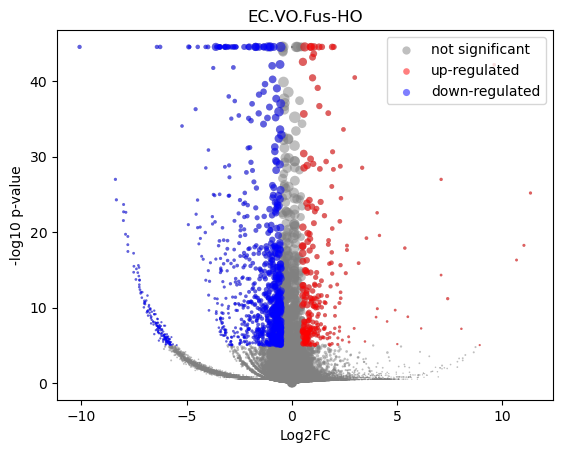

Values plotted in this chart, from the file beside it:
gene	mean	VO_mean	VO_positive_frac	Fus-HO_mean	Fus-HO_positive_frac	log2FC	-log10 p-val	is_significant
MIR1302-2HG	-2.5975169e-09	-1.1568773e-09	0.0	3.0559022e-10	0.0	2.115371e-05	44.55	0
FAM138A	-2.5975169e-09	-1.1568773e-09	0.0	3.0559022e-10	0.0	2.115371e-05	44.55	0
OR4F5	-2.5975169e-09	-1.1568773e-09	0.0	3.0559022e-10	0.0	2.115371e-05	44.55	0
AL627309.1	0.002169	0.001674	0.002301	0.005816	0.007264	1.738	0.6384	0
AL627309.3	0.0002602	0.0002955	0.0003287	3.0559022e-10	0.0	-1.984	0.4984	0
AL627309.2	-2.5975169e-09	-1.1568773e-09	0.0	3.0559022e-10	0.0	2.115371e-05	44.55	0
AL627309.5	0.01523	0.01261	0.01742	0.03451	0.03874	1.445	1.772	0
AL627309.4	0.0006803	0.0004432	0.0006575	0.002426	0.002421	2.217	0.3787	0
AP006222.2	-2.5975169e-09	-1.1568773e-09	0.0	3.0559022e-10	0.0	2.115371e-05	44.55	0
AL732372.1	-2.5975169e-09	-1.1568773e-09	0.0	3.0559022e-10	0.0	2.115371e-05	44.55	0
OR4F29	-2.5975169e-09	-1.1568773e-09	0.0	3.0559022e-10	0.0	2.115371e-05	44.55	0
AC114498.1	-2.5975169e-09	-1.1568773e-09	0.0	3.0559022e-10	0.0	2.115371e-05	44.55	0
OR4F16	-2.5975169e-09	-1.1568773e-09	0.0	3.0559022e-10	0.0	2.115371e-05	44.55	0
AL669831.2	0.0003297	0.0003745	0.0003287	3.0559022e-10	0.0	-2.246	0.4984	0
LINC01409	0.03063	0.02841	0.03715	0.04698	0.06295	0.7238	1.266	0
FAM87B	0.000316	0.0001628	0.0003287	0.001444	0.002421	2.555	0.422	0
LINC01128	0.1051	0.09995	0.118	0.1434	0.1646	0.5206	1.799	0
LINC00115	0.007973	0.008864	0.01085	0.001412	0.002421	-2.568	3.283	0
FAM41C	0.01665	0.01814	0.02235	0.005669	0.007264	-1.661	2.584	0
AL645608.6	-2.5975169e-09	-1.1568773e-09	0.0	3.0559022e-10	0.0	2.115371e-05	44.55	0
AL645608.2	0.001835	0.001534	0.002301	0.004051	0.004843	1.345	0.3946	0
AL645608.4	-2.5975169e-09	-1.1568773e-09	0.0	3.0559022e-10	0.0	2.115371e-05	44.55	0
LINC02593	0.005403	0.005638	0.007561	0.003673	0.004843	-0.6048	0.2948	0
SAMD11	0.03197	0.03523	0.04635	0.007988	0.01211	-2.127	7.535	1
NOC2L	0.2295	0.2322	0.2666	0.2095	0.2324	-0.1483	0.5386	0
KLHL17	0.01806	0.01915	0.02301	0.01002	0.01211	-0.9271	1.086	0
PLEKHN1	0.001144	0.0005278	0.0006575	0.005678	0.007264	3.202	0.8918	0
PERM1	-2.5975169e-09	-1.1568773e-09	0.0	3.0559022e-10	0.0	2.115371e-05	44.55	0
AL645608.7	0.005371	0.0061	0.008218	3.0559022e-10	0.0	-5.954	5.711	1
HES4	0.443	0.4702	0.4448	0.2427	0.2324	-0.9537	16.78	1
ISG15	0.4171	0.4292	0.4277	0.328	0.3462	-0.3881	3.778	0
AL645608.1	-2.5975169e-09	-1.1568773e-09	0.0	3.0559022e-10	0.0	2.115371e-05	44.55	0
AGRN	0.1514	0.1471	0.1752	0.1826	0.2155	0.3117	1.192	0
AL645608.5	-2.5975169e-09	-1.1568773e-09	0.0	3.0559022e-10	0.0	2.115371e-05	44.55	0
AL645608.8	-2.5975169e-09	-1.1568773e-09	0.0	3.0559022e-10	0.0	2.115371e-05	44.55	0
RNF223	-2.5975169e-09	-1.1568773e-09	0.0	3.0559022e-10	0.0	2.115371e-05	44.55	0
C1orf159	0.02086	0.02135	0.02794	0.01727	0.02421	-0.3045	0.2986	0
AL390719.3	0.0001277	0.000145	0.0003287	3.0559022e-10	0.0	-1.293	0.4985	0
LINC01342	-2.5975169e-09	-1.1568773e-09	0.0	3.0559022e-10	0.0	2.115371e-05	44.55	0
AL390719.2	-2.5975169e-09	-1.1568773e-09	0.0	3.0559022e-10	0.0	2.115371e-05	44.55	0
TTLL10-AS1	-2.5975169e-09	-1.1568773e-09	0.0	3.0559022e-10	0.0	2.115371e-05	44.55	0
TTLL10	-2.5975169e-09	-1.1568773e-09	0.0	3.0559022e-10	0.0	2.115371e-05	44.55	0
TNFRSF18	0.001208	0.001372	0.001972	3.0559022e-10	0.0	-3.879	1.678	0
TNFRSF4	0.03662	0.03674	0.03945	0.03578	0.04116	-0.03801	0.03544	0
SDF4	0.6568	0.6667	0.6085	0.5842	0.5545	-0.1906	2.159	0
B3GALT6	0.2138	0.2148	0.2433	0.2064	0.2373	-0.05802	0.1681	0
C1QTNF12	0.003653	0.003939	0.005588	0.001548	0.002421	-1.293	0.7099	0
AL162741.1	0.0009917	0.0009457	0.0006575	0.001331	0.002421	0.4525	0.09909	0
UBE2J2	0.3224	0.3255	0.3514	0.2997	0.3366	-0.1193	0.5566	0
LINC01786	0.0008033	0.0006056	0.0006575	0.002259	0.002421	1.742	0.3257	0
SCNN1D	0.004093	0.004147	0.00526	0.003692	0.004843	-0.1636	0.05937	0
ACAP3	0.1058	0.1076	0.1335	0.09294	0.109	-0.2109	0.5072	0
PUSL1	0.0898	0.09151	0.1134	0.07718	0.09685	-0.2455	0.575	0
INTS11	0.1993	0.1955	0.2265	0.2279	0.2639	0.2217	0.9219	0
AL139287.1	-2.5975169e-09	-1.1568773e-09	0.0	3.0559022e-10	0.0	2.115371e-05	44.55	0
CPTP	0.09066	0.09302	0.1121	0.07331	0.08475	-0.3431	0.8298	0
TAS1R3	0.0002595	0.0002948	0.0003287	3.0559022e-10	0.0	-1.981	0.4985	0
DVL1	0.05809	0.05562	0.06739	0.0763	0.09443	0.4553	0.9634	0
MXRA8	0.03992	0.04394	0.06049	0.01025	0.01695	-2.089	9.992	1
AURKAIP1	1.027	1.055	0.8123	0.8206	0.6973	-0.363	11.55	0
... 36,541 more rows
